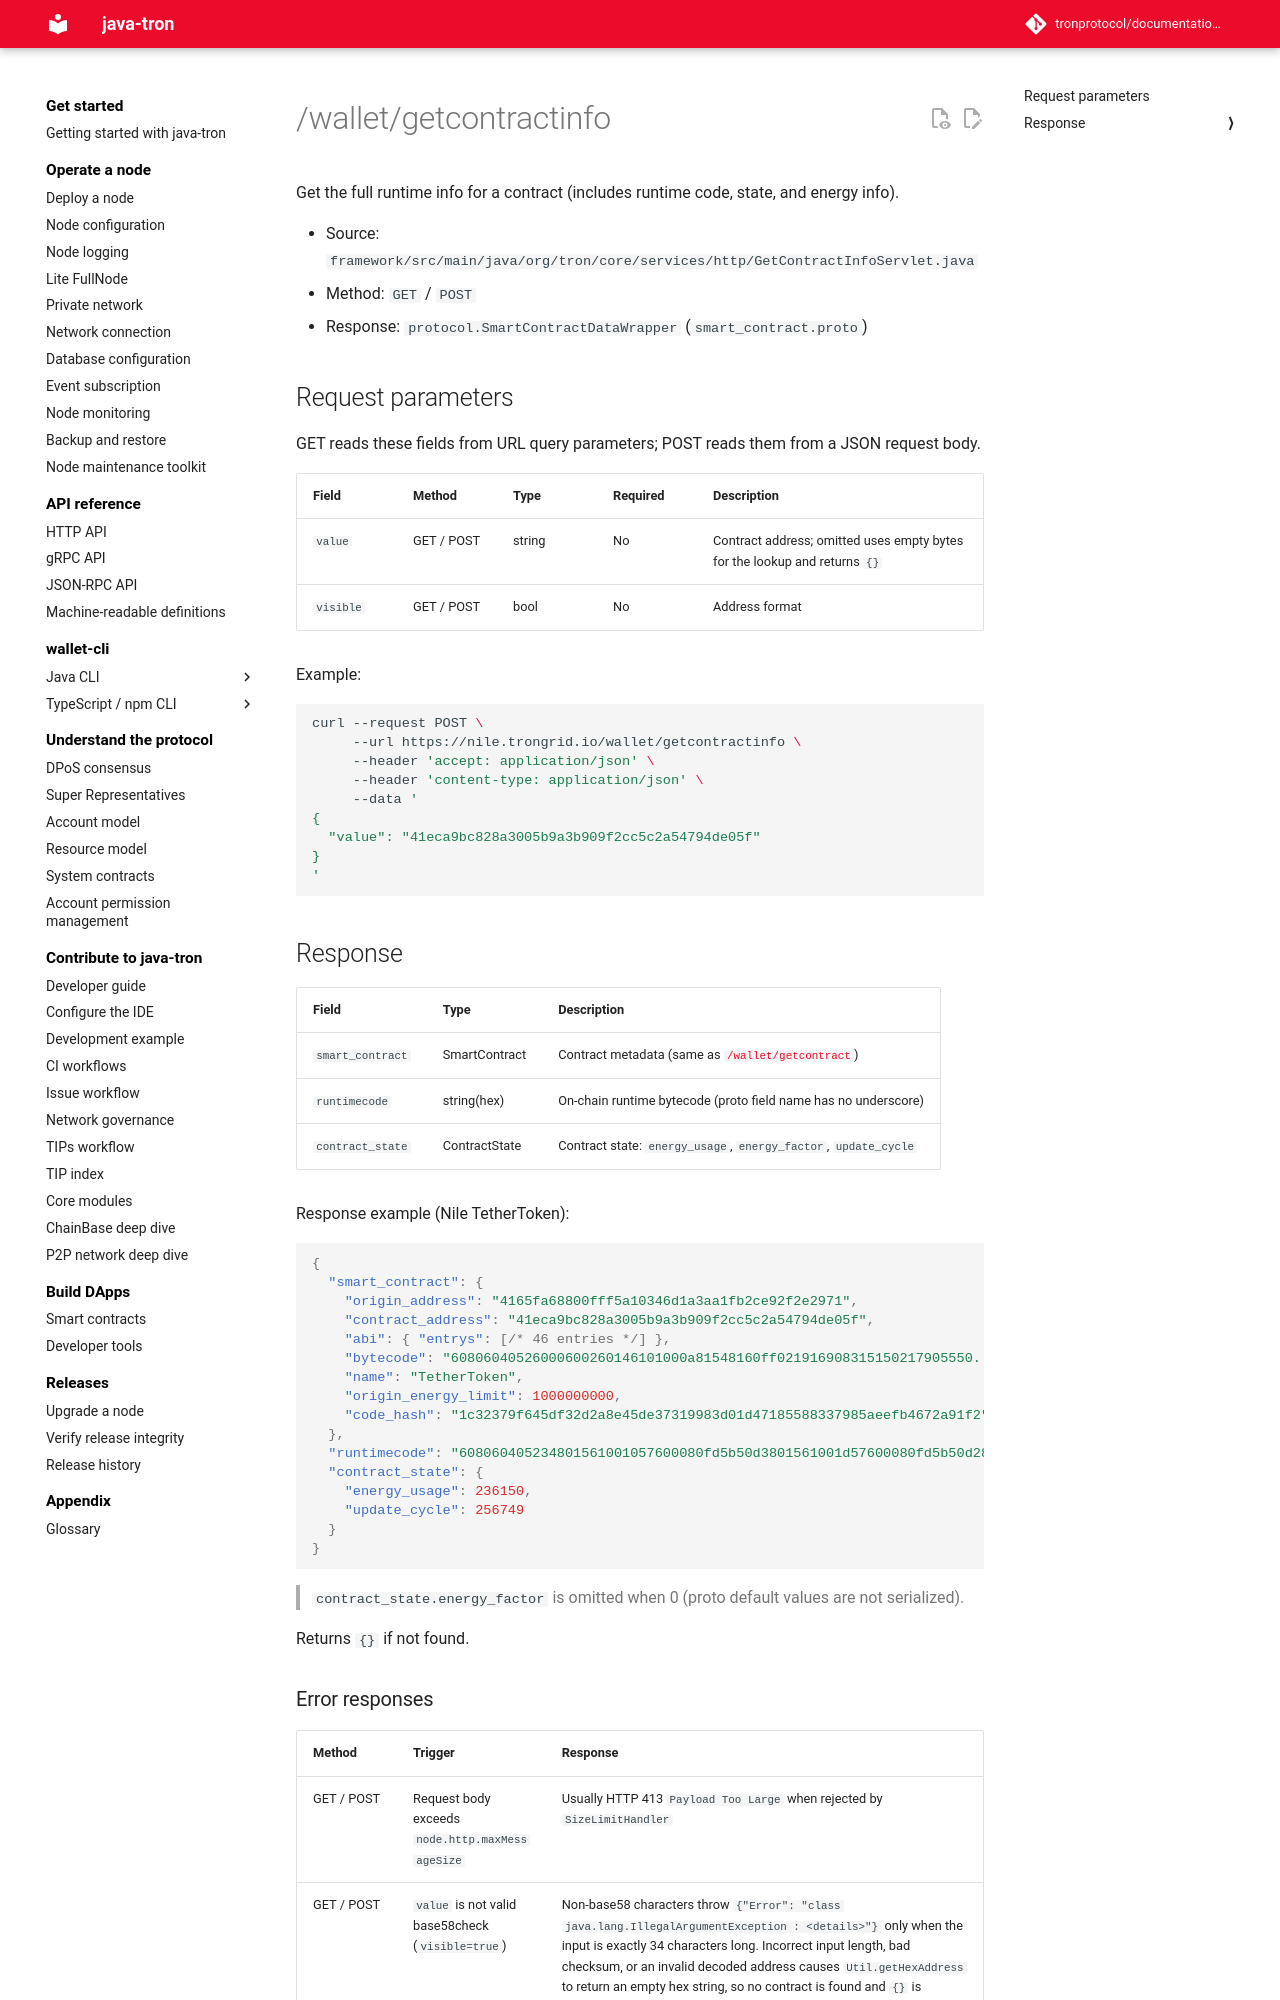

repository: tronprotocol/documentation-en · page: api/http/smart-contract/getcontractinfo/index.html · generator: mkdocs

# /wallet/getcontractinfo

Get the full runtime info for a contract (includes runtime code, state, and energy info).

- Source: `framework/src/main/java/org/tron/core/services/http/GetContractInfoServlet.java`
- Method: `GET` / `POST`
- Response: `protocol.SmartContractDataWrapper` (`smart_contract.proto`)

## Request parameters

GET reads these fields from URL query parameters; POST reads them from a JSON request body.

| Field | Method | Type | Required | Description |
|---|---|---|---|---|
| `value` | GET / POST | string | No | Contract address; omitted uses empty bytes for the lookup and returns `{}` |
| `visible` | GET / POST | bool | No | Address format |

Example:

```bash
curl --request POST \
     --url https://nile.trongrid.io/wallet/getcontractinfo \
     --header 'accept: application/json' \
     --header 'content-type: application/json' \
     --data '
{
  "value": "41eca9bc828a3005b9a3b909f2cc5c2a54794de05f"
}
'
```
## Response

| Field | Type | Description |
|---|---|---|
| `smart_contract` | SmartContract | Contract metadata (same as [`/wallet/getcontract`](getcontract.md)) |
| `runtimecode` | string(hex) | On-chain runtime bytecode (proto field name has no underscore) |
| `contract_state` | ContractState | Contract state: `energy_usage`, `energy_factor`, `update_cycle` |

Response example (Nile TetherToken):

```json
{
  "smart_contract": {
    "origin_address": "4165fa68800fff5a10346d1a3aa1fb2ce92f2e2971",
    "contract_address": "41eca9bc828a3005b9a3b909f2cc5c2a54794de05f",
    "abi": { "entrys": [/* 46 entries */] },
    "bytecode": "60806040526000600260146101000a81548160ff021916908315150217905550...",
    "name": "TetherToken",
    "origin_energy_limit": 1000000000,
    "code_hash": "1c32379f645df32d2a8e45de37319983d01d47185588337985aeefb4672a91f2"
  },
  "runtimecode": "608060405234801561001057600080fd5b50d3801561001d57600080fd5b50d28...",
  "contract_state": {
    "energy_usage": 236150,
    "update_cycle": 256749
  }
}
```

> `contract_state.energy_factor` is omitted when 0 (proto default values are not serialized).

Returns `{}` if not found.
